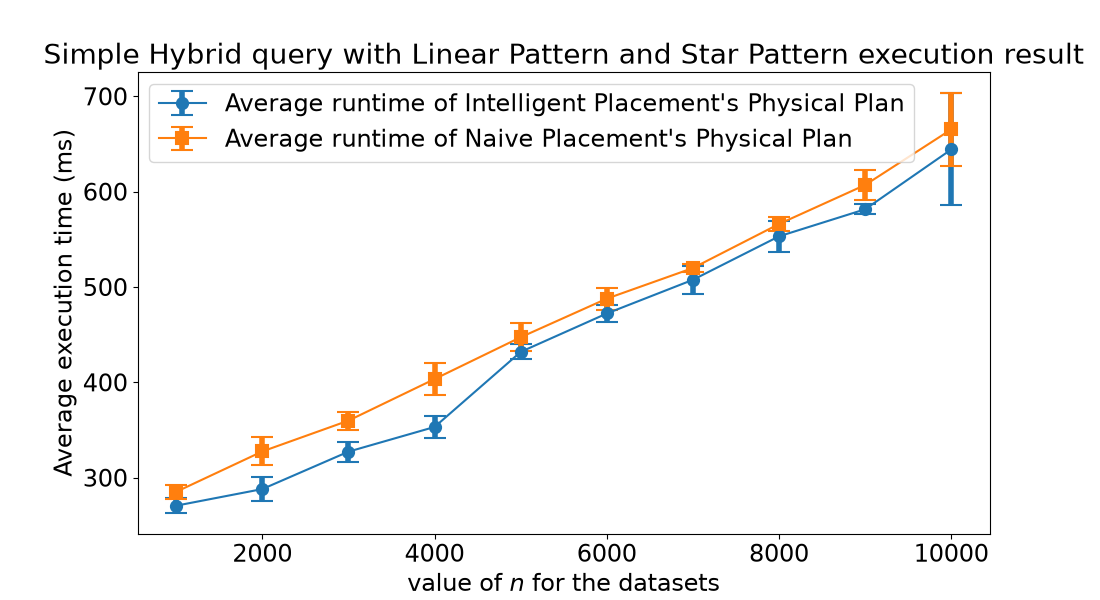

The file beside this chart, header and first rows:
cardinality, average intelligent, average dumb, standard deviation intelligent, standard deviation dumb
1000, 270.7, 285.2, 7.693, 7.352
2000, 288.1, 327.6, 12.35, 14.61
3000, 327.3, 359.9, 10.49, 9.495
4000, 353.2, 403.5, 11.79, 16.63
5000, 432, 447.3, 7.911, 14.42
6000, 472.2, 487.8, 8.609, 11.64
7000, 507.6, 519.9, 14.77, 4.533
8000, 553.2, 566.1, 16.02, 7.15
9000, 581.6, 607, 5.399, 16.08
10000, 644.3, 665.3, 58.74, 38.2
